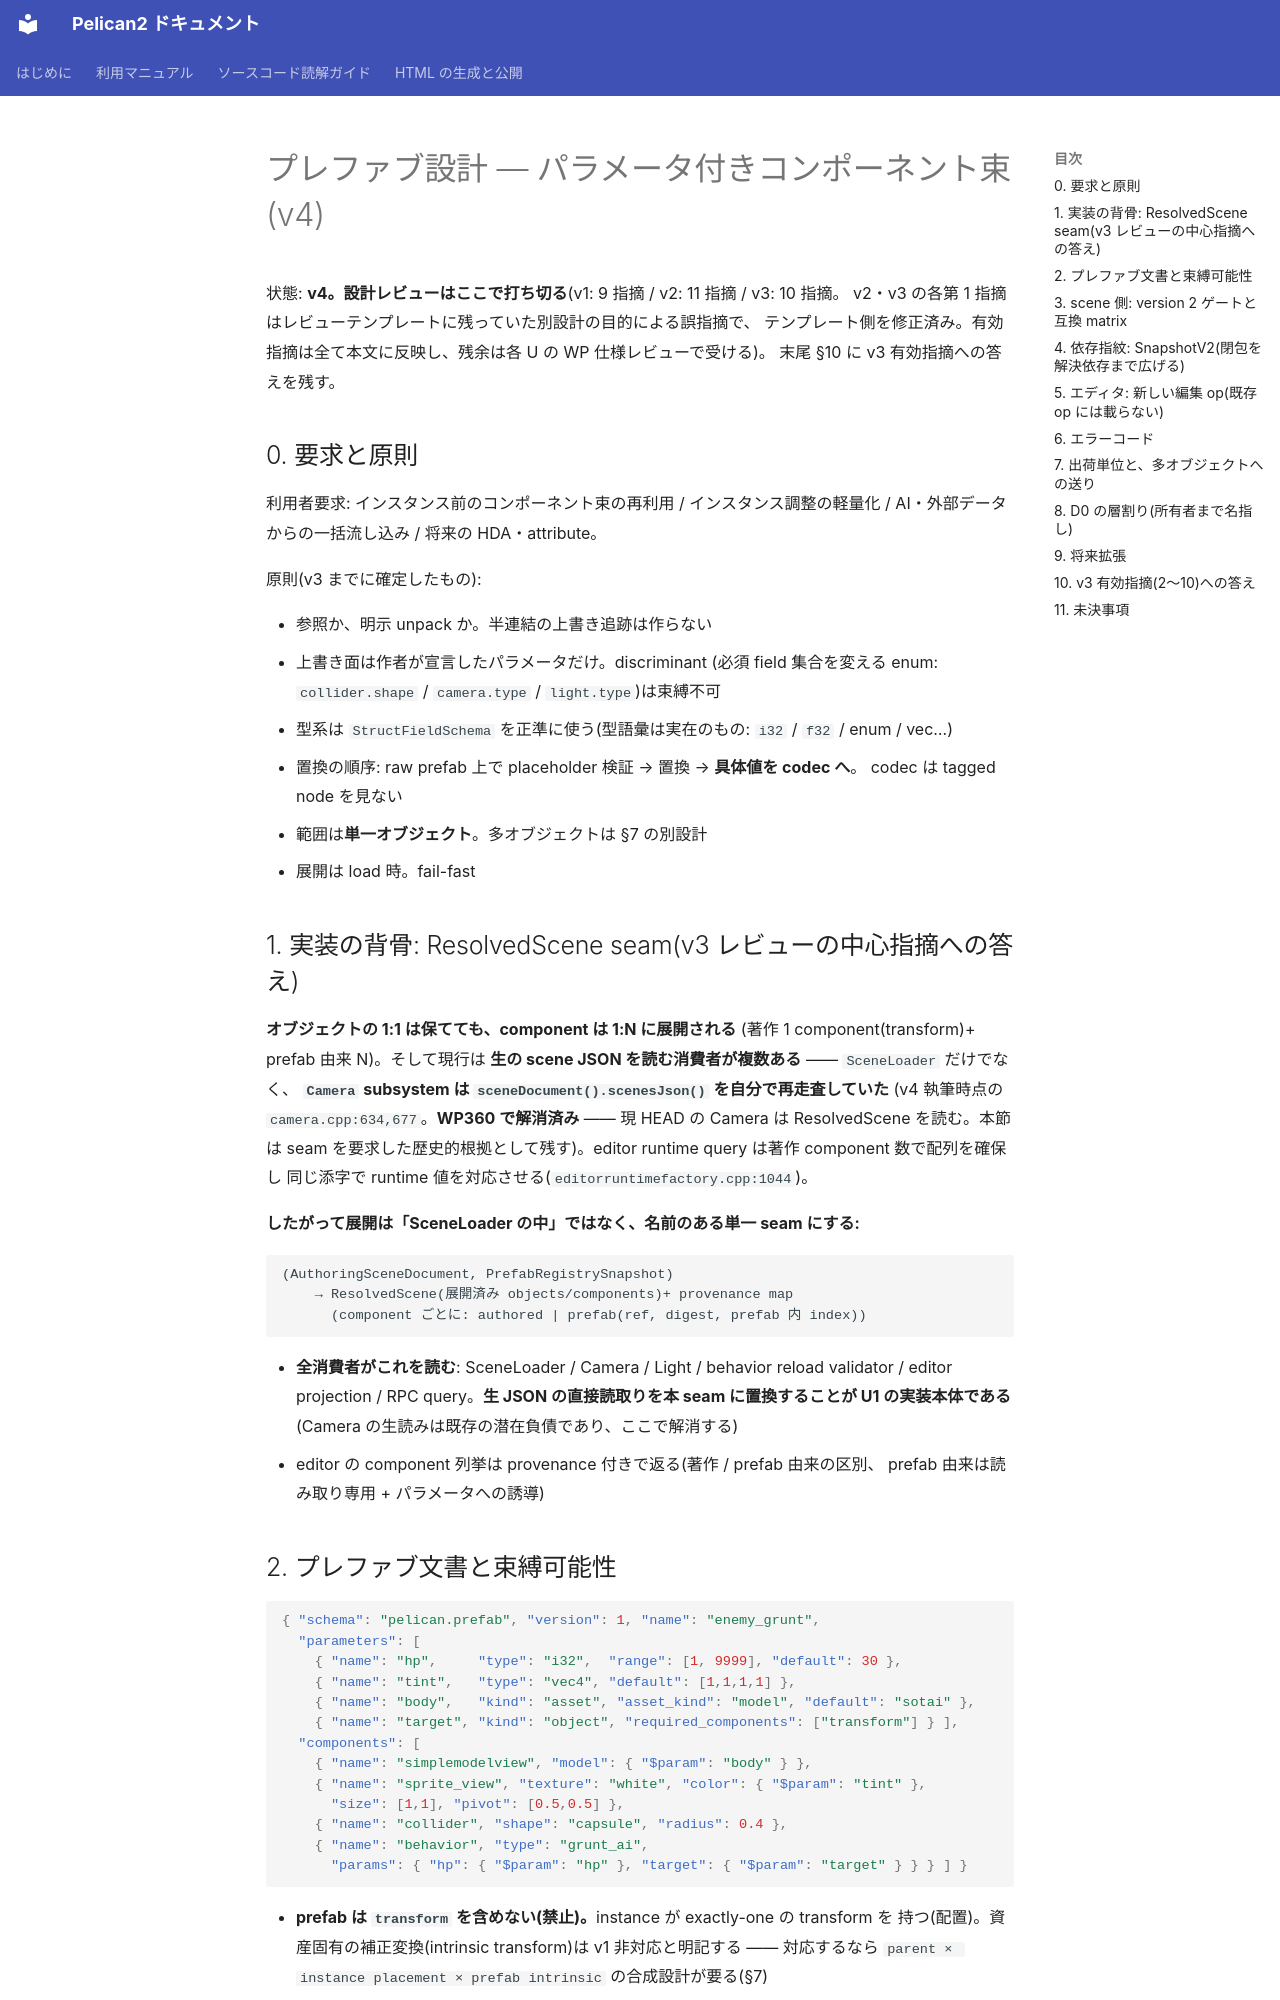

repository: pelican-games/peligraph · page: design_prefabs.html · generator: mkdocs

# プレファブ設計 — パラメータ付きコンポーネント束(v4)

状態: **v4。設計レビューはここで打ち切る**(v1: 9 指摘 / v2: 11 指摘 / v3: 10 指摘。
v2・v3 の各第 1 指摘はレビューテンプレートに残っていた別設計の目的による誤指摘で、
テンプレート側を修正済み。有効指摘は全て本文に反映し、残余は各 U の WP 仕様レビューで受ける)。
末尾 §10 に v3 有効指摘への答えを残す。

## 0. 要求と原則

利用者要求: インスタンス前のコンポーネント束の再利用 / インスタンス調整の軽量化 /
AI・外部データからの一括流し込み / 将来の HDA・attribute。

原則(v3 までに確定したもの):

- 参照か、明示 unpack か。半連結の上書き追跡は作らない
- 上書き面は作者が宣言したパラメータだけ。discriminant
  (必須 field 集合を変える enum: `collider.shape` / `camera.type` / `light.type`)は束縛不可
- 型系は `StructFieldSchema` を正準に使う(型語彙は実在のもの: `i32` / `f32` / enum / vec…)
- 置換の順序: raw prefab 上で placeholder 検証 → 置換 → **具体値を codec へ**。
  codec は tagged node を見ない
- 範囲は**単一オブジェクト**。多オブジェクトは §7 の別設計
- 展開は load 時。fail-fast

## 1. 実装の背骨: ResolvedScene seam(v3 レビューの中心指摘への答え)

**オブジェクトの 1:1 は保てても、component は 1:N に展開される**
(著作 1 component(transform)+ prefab 由来 N)。そして現行は
**生の scene JSON を読む消費者が複数ある** —— `SceneLoader` だけでなく、
**`Camera` subsystem は `sceneDocument().scenesJson()` を自分で再走査していた**
(v4 執筆時点の `camera.cpp:634,677`。**WP360 で解消済み** —— 現 HEAD の Camera は
ResolvedScene を読む。本節は seam を要求した歴史的根拠として残す)。editor runtime query は著作 component 数で配列を確保し
同じ添字で runtime 値を対応させる(`editorruntimefactory.cpp:1044`)。

**したがって展開は「SceneLoader の中」ではなく、名前のある単一 seam にする:**

```
(AuthoringSceneDocument, PrefabRegistrySnapshot)
    → ResolvedScene(展開済み objects/components)+ provenance map
      (component ごとに: authored | prefab(ref, digest, prefab 内 index))
```

- **全消費者がこれを読む**: SceneLoader / Camera / Light / behavior reload validator /
  editor projection / RPC query。**生 JSON の直接読取りを本 seam に置換することが
  U1 の実装本体である**(Camera の生読みは既存の潜在負債であり、ここで解消する)
- editor の component 列挙は provenance 付きで返る(著作 / prefab 由来の区別、
  prefab 由来は読み取り専用 + パラメータへの誘導)
